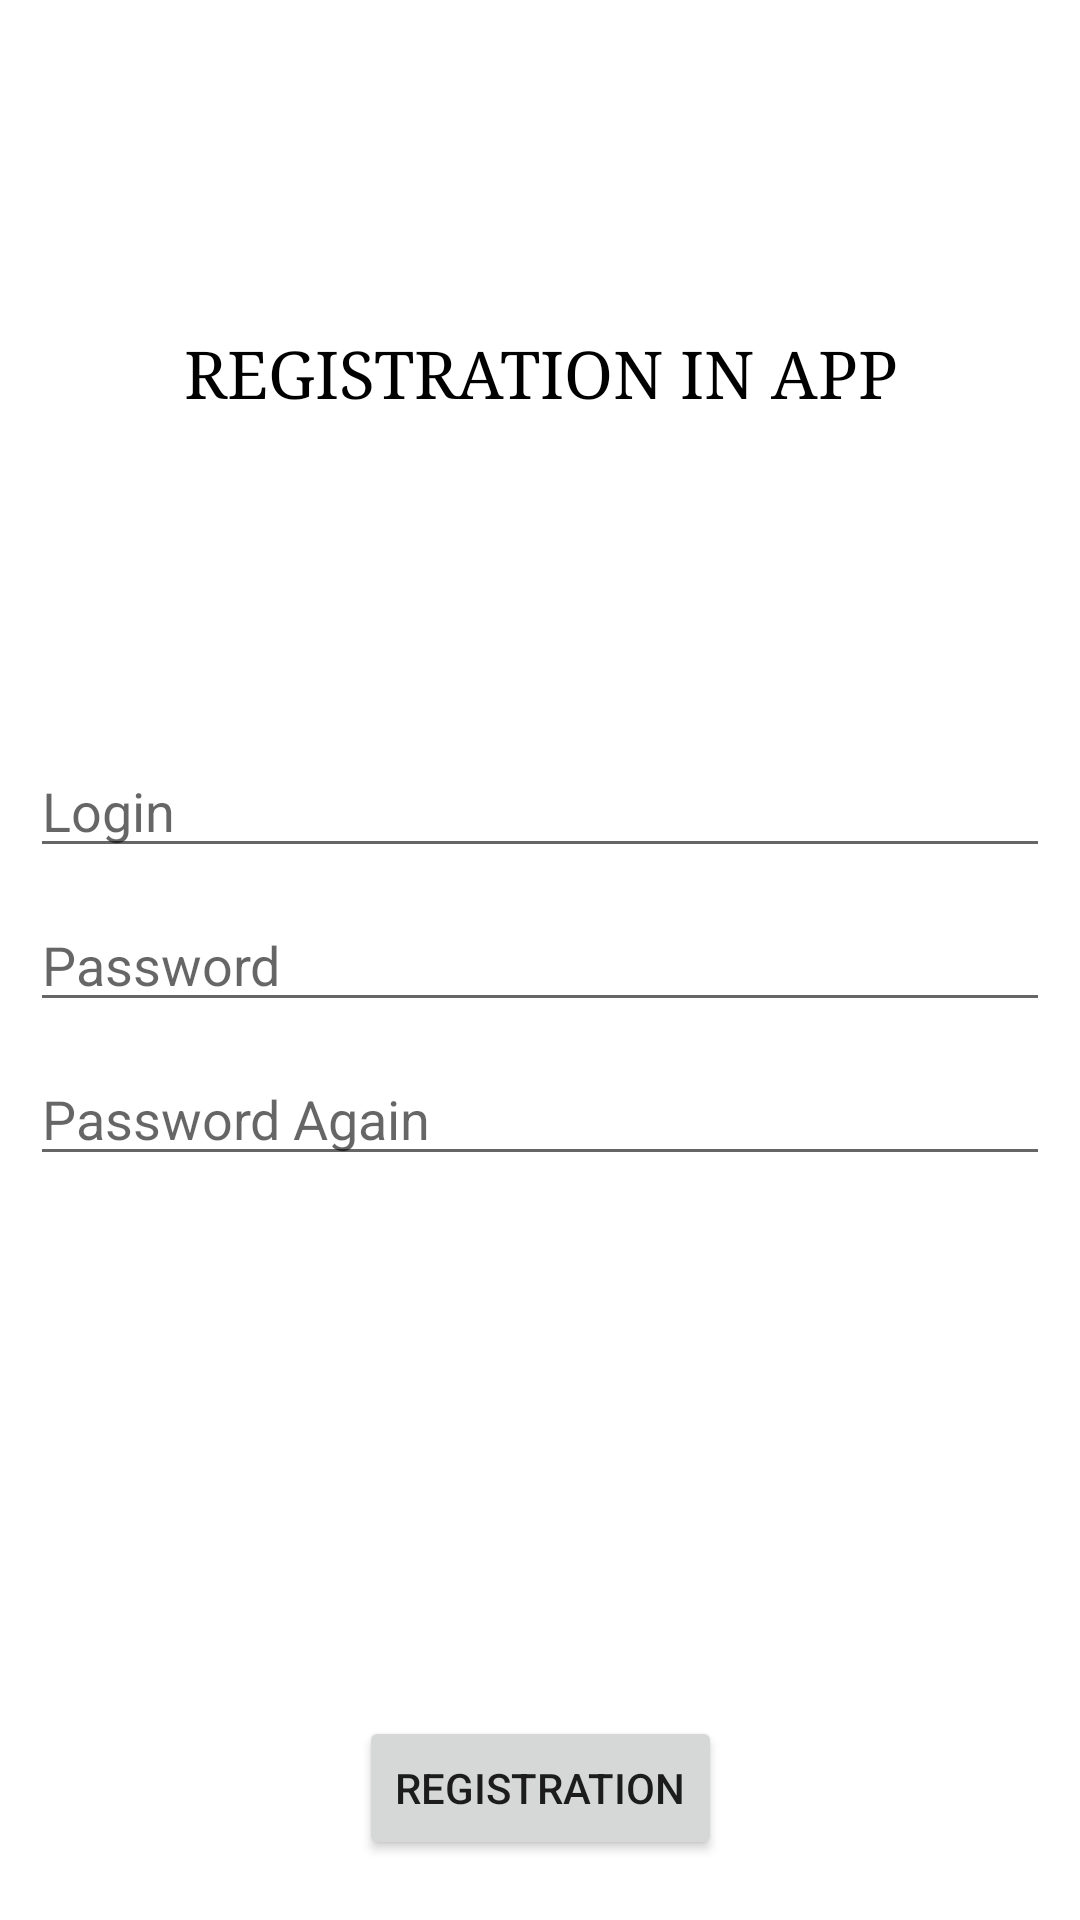

Write the Android layout XML for this screen, with the resource values it uses.
<!-- AndroidManifest.xml: application theme Theme.ArtemApp -->
<!-- res/layout/fragment_reg.xml -->
<?xml version="1.0" encoding="utf-8"?>
<layout xmlns:android="http://schemas.android.com/apk/res/android"
    xmlns:app="http://schemas.android.com/apk/res-auto">

    <data>

        <variable
            name="event"
            type="com.artem.app.ui.fragments.reg.RegContract.Presenter" />
    </data>

    <androidx.constraintlayout.widget.ConstraintLayout
        android:layout_width="match_parent"
        android:layout_height="match_parent">

        <TextView
            android:layout_width="0dp"
            android:layout_height="wrap_content"
            android:gravity="center"
            android:text="REGISTRATION IN APP"
            android:typeface="serif"
            android:textColor="@android:color/black"
            android:textSize="22sp"
            app:layout_constraintBottom_toTopOf="@+id/login"
            app:layout_constraintEnd_toEndOf="parent"
            app:layout_constraintStart_toStartOf="parent"
            app:layout_constraintTop_toTopOf="parent" />

        <EditText
            android:id="@+id/login"
            android:layout_width="0dp"
            android:layout_height="wrap_content"
            android:layout_margin="10dp"
            android:hint="Login"
            app:layout_constraintBottom_toTopOf="@id/password"
            app:layout_constraintEnd_toEndOf="parent"
            app:layout_constraintStart_toStartOf="parent" />

        <EditText
            android:id="@+id/password"
            android:layout_width="0dp"
            android:layout_height="wrap_content"
            android:layout_margin="10dp"
            android:hint="Password"
            android:inputType="textPassword"
            app:layout_constraintBottom_toBottomOf="parent"
            app:layout_constraintEnd_toEndOf="parent"
            app:layout_constraintStart_toStartOf="parent"
            app:layout_constraintTop_toTopOf="parent" />

        <EditText
            android:id="@+id/againPassword"
            android:layout_width="0dp"
            android:layout_height="wrap_content"
            android:layout_margin="10dp"
            android:hint="Password Again"
            android:inputType="textPassword"
            app:layout_constraintEnd_toEndOf="parent"
            app:layout_constraintStart_toStartOf="parent"
            app:layout_constraintTop_toBottomOf="@id/password" />

        <Button
            android:id="@+id/bt_reg"
            android:layout_width="wrap_content"
            android:layout_height="wrap_content"
            android:layout_margin="20dp"
            android:onClick="@{() -> event.sendReg()}"
            android:text="Registration"
            app:layout_constraintBottom_toBottomOf="parent"
            app:layout_constraintEnd_toEndOf="parent"
            app:layout_constraintStart_toStartOf="parent" />

    </androidx.constraintlayout.widget.ConstraintLayout>
</layout>
<!-- resources referenced by this layout -->
<resources>
  <style name="Theme.ArtemApp" parent="Theme.MaterialComponents.DayNight.DarkActionBar">
          
          <item name="colorPrimary">@color/purple_500</item>
          <item name="colorPrimaryVariant">@color/purple_700</item>
          <item name="colorOnPrimary">@color/white</item>
          
          <item name="colorSecondary">@color/teal_200</item>
          <item name="colorSecondaryVariant">@color/teal_700</item>
          <item name="colorOnSecondary">@color/black</item>
          
          <item name="android:statusBarColor" tools:targetApi="l">?attr/colorPrimaryVariant</item>
          
      </style>
  <!-- not gathered from this repository: default colours our renderer supplied (Android Studio template values) -->
  <color name="purple_500">#FF6200EE</color>
  <color name="purple_700">#FF3700B3</color>
  <color name="teal_200">#FF03DAC5</color>
  <color name="teal_700">#FF018786</color>
  <color name="black">#FF000000</color>
  <color name="white">#FFFFFFFF</color>
</resources>
